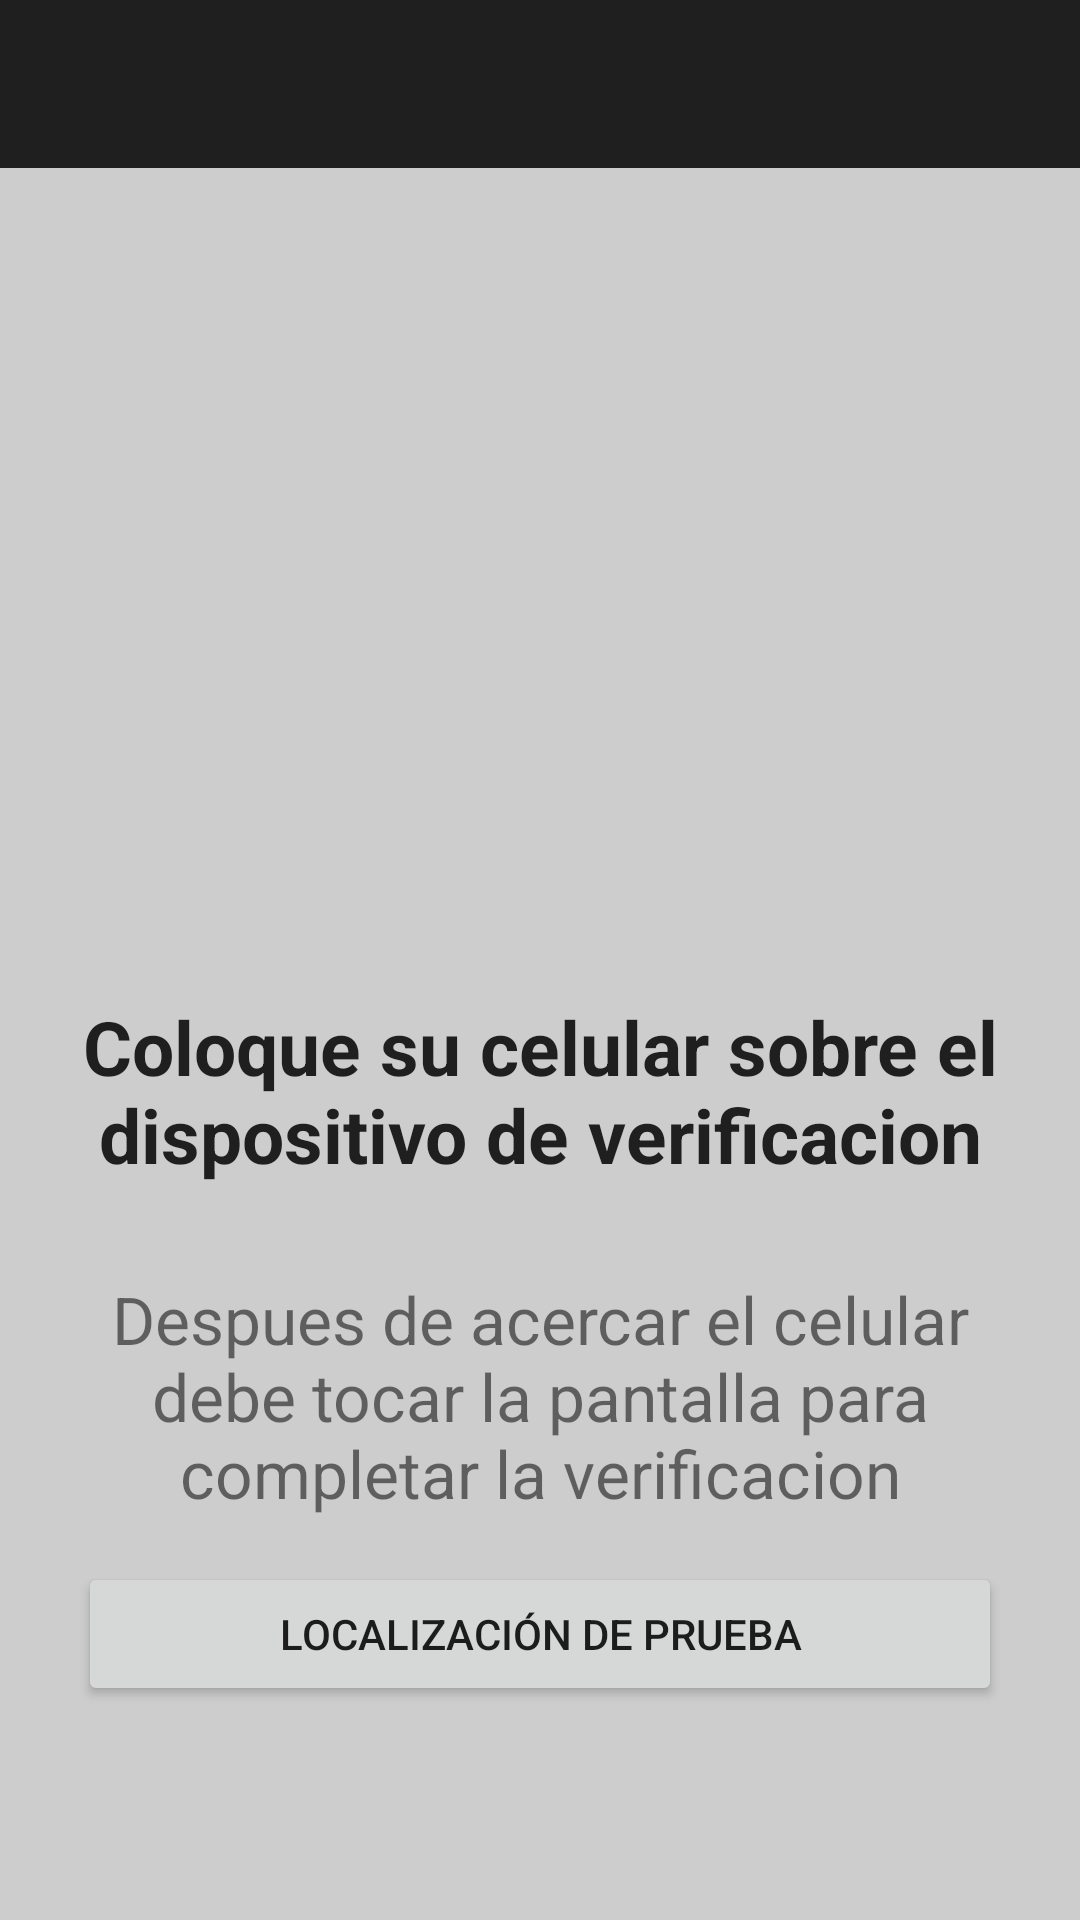

Write the Android layout XML for this screen, with the resource values it uses.
<!-- AndroidManifest.xml: activity theme MyMaterialTheme -->
<!-- res/layout/activity_main.xml -->
<?xml version="1.0" encoding="utf-8"?>
<LinearLayout xmlns:android="http://schemas.android.com/apk/res/android"
    xmlns:app="http://schemas.android.com/apk/res-auto"
    xmlns:tools="http://schemas.android.com/tools"
    android:orientation="vertical"
    android:layout_width="match_parent"
    android:layout_height="match_parent"
    tools:context="ado.edu.pucmm.trafficlightcontroller.view.nfc_reader.MainActivity">

    <android.support.design.widget.CoordinatorLayout
        android:layout_width="match_parent"
        android:layout_height="match_parent">

        <android.support.design.widget.AppBarLayout
            android:id="@+id/app_content"
            android:layout_width="match_parent"
            android:layout_height="wrap_content"
            android:theme="@style/ThemeOverlay.AppCompat.Dark.ActionBar"
            app:elevation="0dp">

            <include
                android:id="@+id/toolbar"
                layout="@layout/toolbar" />

        </android.support.design.widget.AppBarLayout>

        <include layout="@layout/content_main" />

    </android.support.design.widget.CoordinatorLayout>

</LinearLayout>
<!-- res/layout/toolbar.xml (included above) -->
<?xml version="1.0" encoding="utf-8"?>
<android.support.v7.widget.Toolbar xmlns:android="http://schemas.android.com/apk/res/android"
    xmlns:app="http://schemas.android.com/apk/res-auto"
    android:id="@+id/toolbar"
    android:layout_width="match_parent"
    android:layout_height="wrap_content"
    android:maxHeight="?attr/actionBarSize"
    android:minHeight="?attr/actionBarSize"
    app:elevation="0dp">



</android.support.v7.widget.Toolbar>
<!-- res/layout/content_main.xml (included above) -->
<?xml version="1.0" encoding="utf-8"?>
<RelativeLayout xmlns:android="http://schemas.android.com/apk/res/android"
    xmlns:app="http://schemas.android.com/apk/res-auto"
    xmlns:tools="http://schemas.android.com/tools"
    android:layout_width="match_parent"
    android:layout_height="match_parent"
    android:background="@color/windowBackground"
    android:padding="16dp"
    app:layout_behavior="@string/appbar_scrolling_view_behavior"
    tools:context="ado.edu.pucmm.trafficlightcontroller.view.nfc_reader.MainActivity">

    <ImageView android:layout_height="180dp"
        android:layout_width="180dp"
        android:scaleType="fitXY"
        android:src="@drawable/nfc"
        android:layout_alignParentTop="true"
        android:layout_centerHorizontal="true"
        android:layout_marginTop="50dp"
        android:id="@+id/imageView" />

    <TextView
        android:id="@+id/textView1"
        android:layout_width="match_parent"
        android:layout_height="wrap_content"
        android:layout_centerHorizontal="true"
        android:layout_below="@+id/imageView"
        android:textColor="@color/colorPrimary"
        android:textStyle="bold"
        android:gravity="center"
        android:layout_marginTop="30dp"
        android:text="Coloque su celular sobre el dispositivo de verificacion"
        android:textSize="25sp" />

    <TextView
        android:id="@+id/textView2"
        android:layout_width="wrap_content"
        android:layout_height="wrap_content"
        android:layout_below="@+id/textView1"
        android:layout_centerHorizontal="true"
        android:layout_marginTop="30dp"
        android:gravity="center"
        android:text="Despues de acercar el celular debe tocar la pantalla para completar la verificacion"
        android:textSize="22sp" />

    <EditText
    android:id="@+id/serverIp"
    android:layout_width="match_parent"
    android:layout_height="wrap_content"
    android:layout_marginTop="15dp"
    android:layout_marginEnd="10dp"
    android:layout_marginStart="10dp"
    android:layout_below="@+id/textView2"
    android:layout_centerHorizontal="true"
    android:hint="IP del Servidor"/>

    <Button
        android:id="@+id/testButton"
        android:layout_width="match_parent"
        android:layout_height="wrap_content"
        android:layout_marginTop="15dp"
        android:layout_marginEnd="10dp"
        android:layout_marginStart="10dp"
        android:layout_below="@+id/textView2"
        android:layout_centerHorizontal="true"
        android:text="Localización de Prueba"/>

</RelativeLayout>
<!-- resources referenced by this layout -->
<resources>
  <color name="colorPrimary">#1f1f1f</color>
  <color name="windowBackground">#cdcdcd</color>
  <style name="MyMaterialTheme" parent="MyMaterialTheme.Base">
          <item name="android:windowAnimationStyle">@null</item>
      </style>
  <style name="MyMaterialTheme.Base" parent="Theme.AppCompat.Light.DarkActionBar">
          <item name="android:windowAnimationStyle">@null</item>
          <item name="windowNoTitle">true</item>
          <item name="windowActionBar">false</item>
          <item name="colorPrimary">@color/colorPrimary</item>
          <item name="colorPrimaryDark">@color/colorPrimaryDark</item>
          <item name="colorAccent">@color/colorAccent</item>
          <item name="android:windowBackground">@color/windowBackground</item>
          <item name="android:windowContentOverlay">@color/windowBackground</item>
          <item name="android:listDivider">@color/white</item>
      </style>
  <color name="colorPrimaryDark">#000000</color>
  <color name="colorAccent">#1f1f1f</color>
  <color name="white">#FFFFFF</color>
</resources>
